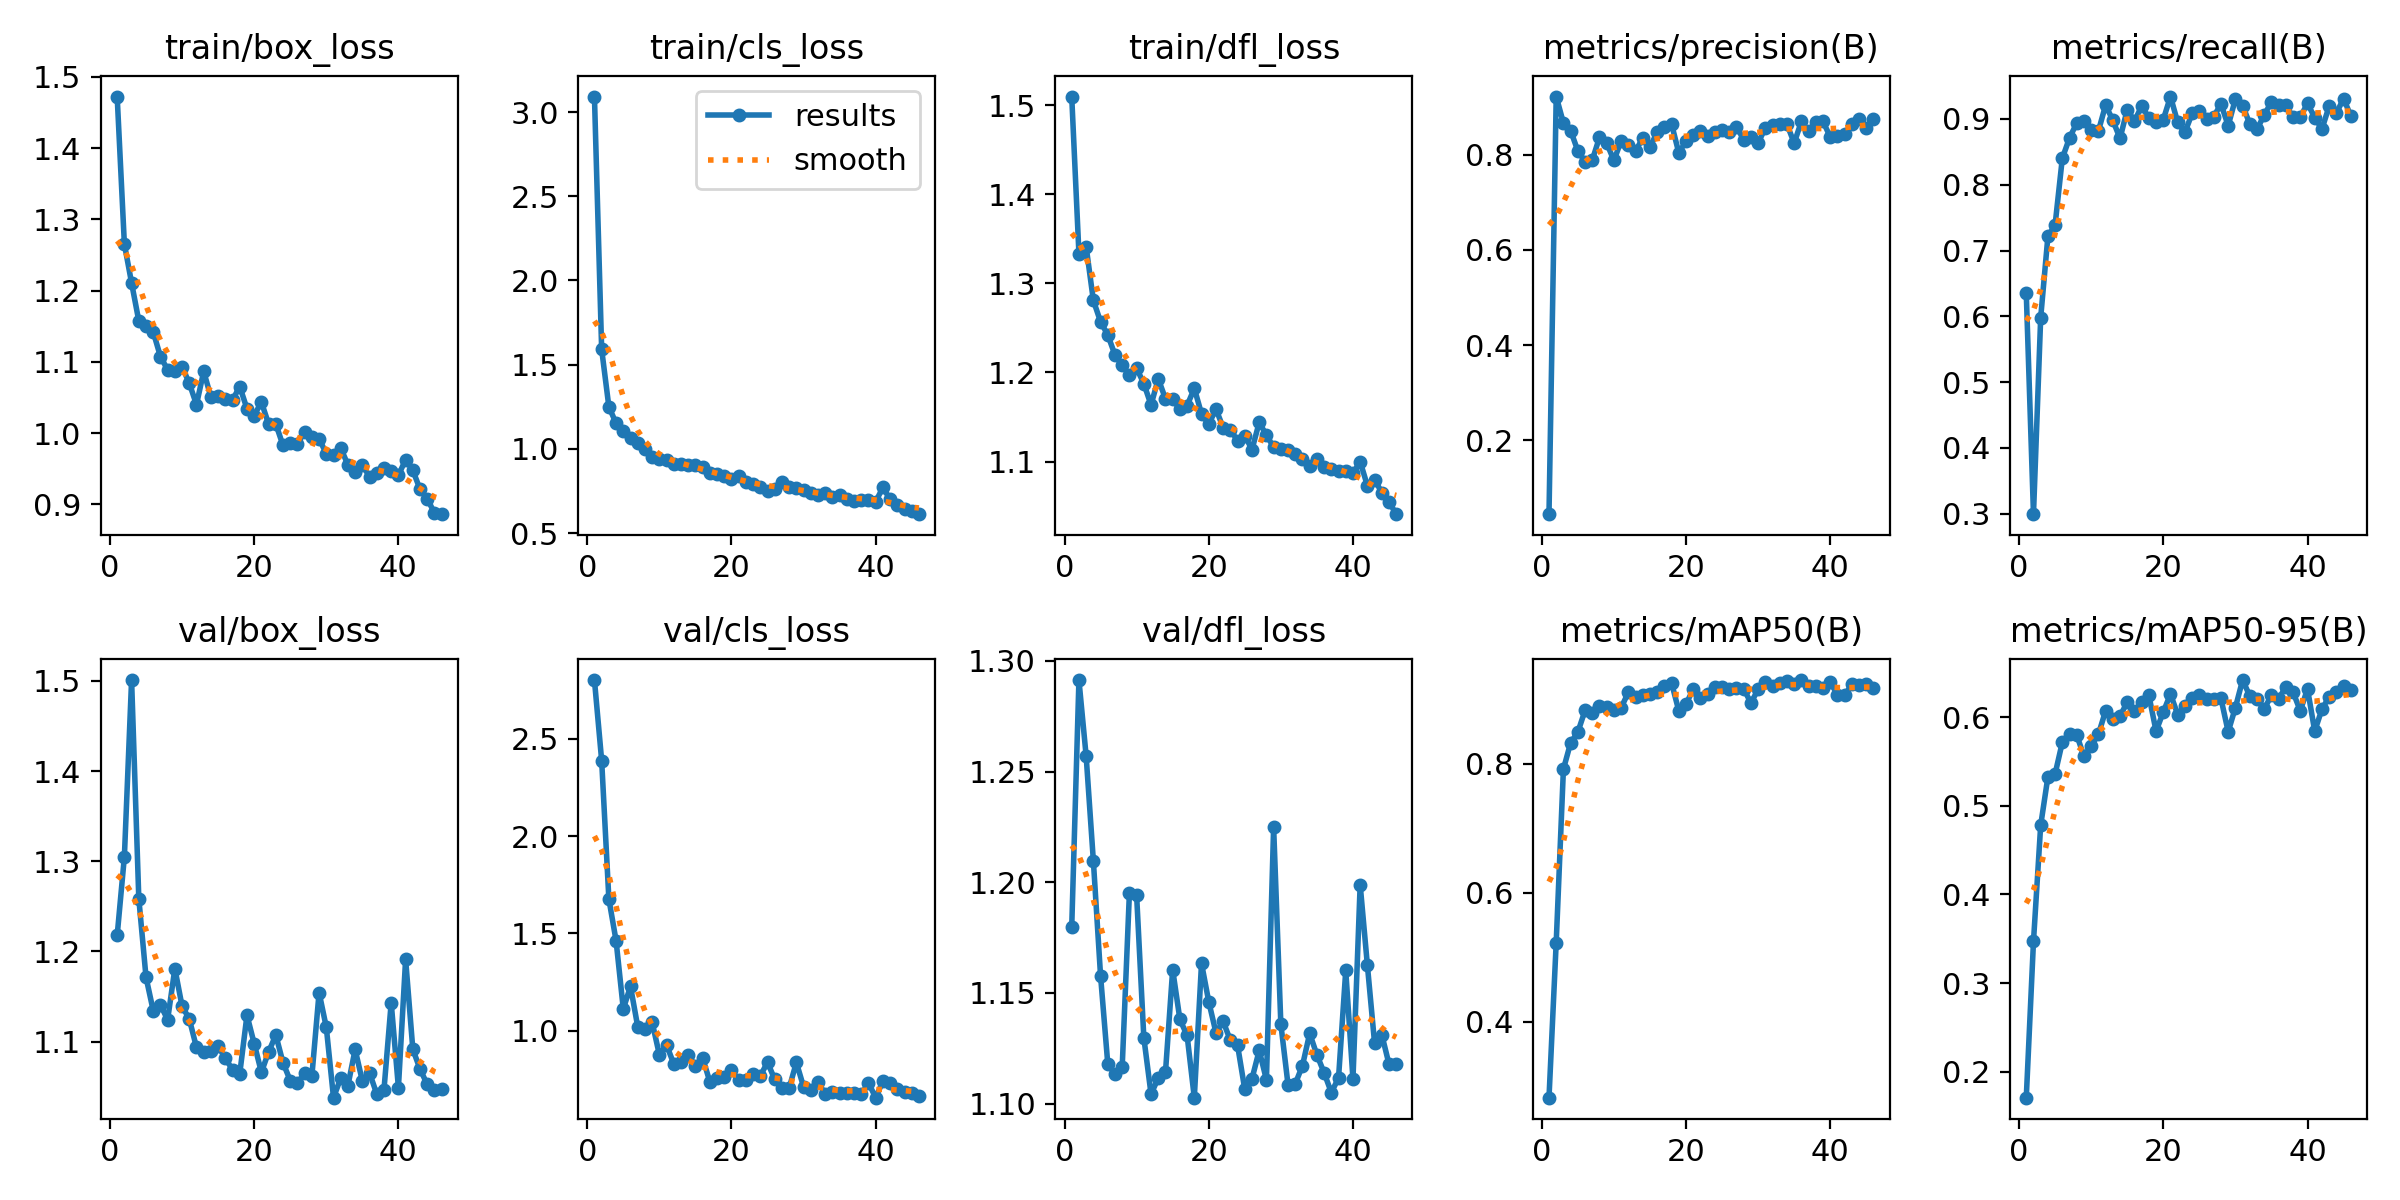

The data file committed next to this chart (first rows):
epoch, time, train/box_loss, train/cls_loss, train/dfl_loss, metrics/precision(B), metrics/recall(B), metrics/mAP50(B), metrics/mAP50-95(B), val/box_loss, val/cls_loss, val/dfl_loss, lr/pg0, lr/pg1, lr/pg2
1, 6.693, 1.472, 3.092, 1.51, 0.04452, 0.6349, 0.282, 0.1707, 1.218, 2.803, 1.18, 0.0002572, 0.0002572, 0.0002572
2, 12.85, 1.265, 1.591, 1.333, 0.9225, 0.2992, 0.5228, 0.3469, 1.305, 2.389, 1.291, 0.0005183, 0.0005183, 0.0005183
3, 18.3, 1.211, 1.25, 1.341, 0.867, 0.5982, 0.7919, 0.478, 1.501, 1.677, 1.257, 0.0007686, 0.0007686, 0.0007686
4, 23.55, 1.157, 1.152, 1.281, 0.851, 0.7214, 0.8328, 0.5326, 1.259, 1.463, 1.21, 0.001008, 0.001008, 0.001008
5, 29.76, 1.151, 1.106, 1.257, 0.8082, 0.7393, 0.8493, 0.536, 1.171, 1.112, 1.158, 0.001237, 0.001237, 0.001237
6, 34.64, 1.142, 1.065, 1.242, 0.7859, 0.8403, 0.883, 0.5717, 1.134, 1.228, 1.118, 0.001288, 0.001288, 0.001288
7, 40.84, 1.107, 1.033, 1.22, 0.7889, 0.8713, 0.8787, 0.5806, 1.141, 1.021, 1.113, 0.001259, 0.001259, 0.001259
8, 45.92, 1.089, 1.001, 1.208, 0.8365, 0.8937, 0.8905, 0.5799, 1.124, 1.009, 1.117, 0.001231, 0.001231, 0.001231
9, 51.51, 1.087, 0.9517, 1.197, 0.8247, 0.8963, 0.8882, 0.5556, 1.181, 1.044, 1.195, 0.001203, 0.001203, 0.001203
10, 56.98, 1.093, 0.9419, 1.205, 0.7882, 0.8838, 0.8833, 0.5674, 1.139, 0.8772, 1.194, 0.001174, 0.001174, 0.001174
11, 62.08, 1.07, 0.9334, 1.187, 0.8291, 0.8815, 0.887, 0.5805, 1.125, 0.9267, 1.13, 0.001146, 0.001146, 0.001146
12, 68.26, 1.04, 0.9094, 1.164, 0.8206, 0.9211, 0.911, 0.607, 1.094, 0.8293, 1.104, 0.001118, 0.001118, 0.001118
13, 73.73, 1.087, 0.9125, 1.193, 0.8077, 0.8982, 0.9039, 0.5975, 1.088, 0.8387, 1.112, 0.001089, 0.001089, 0.001089
14, 79.94, 1.051, 0.9027, 1.171, 0.8353, 0.8704, 0.9067, 0.6012, 1.089, 0.875, 1.114, 0.001061, 0.001061, 0.001061
15, 85.11, 1.053, 0.9049, 1.17, 0.8165, 0.9142, 0.9092, 0.6168, 1.095, 0.8188, 1.161, 0.001033, 0.001033, 0.001033
16, 90.74, 1.048, 0.8944, 1.159, 0.8471, 0.8968, 0.9111, 0.6068, 1.081, 0.8611, 1.138, 0.001005, 0.001005, 0.001005
17, 96.15, 1.047, 0.8565, 1.163, 0.8579, 0.9193, 0.9214, 0.6168, 1.069, 0.7376, 1.131, 0.0009763, 0.0009763, 0.0009763
18, 101.3, 1.065, 0.8483, 1.182, 0.8645, 0.902, 0.9255, 0.6247, 1.065, 0.7552, 1.103, 0.000948, 0.000948, 0.000948
19, 107.3, 1.034, 0.8381, 1.154, 0.8042, 0.895, 0.8824, 0.5842, 1.129, 0.7643, 1.163, 0.0009197, 0.0009197, 0.0009197
20, 112.5, 1.025, 0.8214, 1.142, 0.8285, 0.8991, 0.8927, 0.6058, 1.098, 0.7956, 1.146, 0.0008914, 0.0008914, 0.0008914
21, 118.2, 1.044, 0.8363, 1.159, 0.8411, 0.9341, 0.9161, 0.6261, 1.066, 0.7469, 1.132, 0.0008631, 0.0008631, 0.0008631
22, 123.5, 1.013, 0.8059, 1.138, 0.849, 0.8948, 0.903, 0.6028, 1.089, 0.7489, 1.137, 0.0008348, 0.0008348, 0.0008348
23, 128.6, 1.013, 0.7932, 1.136, 0.839, 0.8798, 0.9086, 0.6124, 1.107, 0.7765, 1.129, 0.0008065, 0.0008065, 0.0008065
24, 134.7, 0.9827, 0.7714, 1.124, 0.848, 0.9084, 0.9192, 0.6212, 1.077, 0.7674, 1.126, 0.0007782, 0.0007782, 0.0007782
25, 139.9, 0.9857, 0.7516, 1.129, 0.8515, 0.9117, 0.9187, 0.6247, 1.057, 0.8378, 1.106, 0.0007499, 0.0007499, 0.0007499
26, 146, 0.9853, 0.762, 1.114, 0.8471, 0.8996, 0.9155, 0.6206, 1.054, 0.7495, 1.111, 0.0007216, 0.0007216, 0.0007216
27, 151, 1.001, 0.8032, 1.144, 0.8594, 0.9034, 0.9185, 0.6206, 1.065, 0.7051, 1.124, 0.0006934, 0.0006934, 0.0006934
28, 156.9, 0.9951, 0.7745, 1.13, 0.8315, 0.9231, 0.9168, 0.621, 1.062, 0.7048, 1.111, 0.0006651, 0.0006651, 0.0006651
29, 162, 0.992, 0.7663, 1.116, 0.8371, 0.8898, 0.8945, 0.5835, 1.154, 0.8368, 1.225, 0.0006368, 0.0006368, 0.0006368
30, 166.9, 0.9713, 0.7564, 1.114, 0.8245, 0.9303, 0.9158, 0.6107, 1.116, 0.7115, 1.136, 0.0006085, 0.0006085, 0.0006085
31, 172.9, 0.9697, 0.7369, 1.113, 0.8571, 0.9205, 0.9271, 0.6418, 1.038, 0.6931, 1.108, 0.0005802, 0.0005802, 0.0005802
32, 177.9, 0.9792, 0.728, 1.109, 0.8629, 0.8924, 0.9211, 0.6239, 1.06, 0.7343, 1.109, 0.0005519, 0.0005519, 0.0005519
33, 183.9, 0.9553, 0.7393, 1.103, 0.8639, 0.8842, 0.925, 0.6206, 1.051, 0.6755, 1.117, 0.0005236, 0.0005236, 0.0005236
34, 189.2, 0.9451, 0.7135, 1.095, 0.8644, 0.9064, 0.9282, 0.6089, 1.091, 0.6855, 1.132, 0.0004953, 0.0004953, 0.0004953
35, 195.1, 0.9558, 0.7268, 1.103, 0.8246, 0.9257, 0.9235, 0.6251, 1.056, 0.6815, 1.122, 0.000467, 0.000467, 0.000467
36, 200.3, 0.9383, 0.7, 1.094, 0.8702, 0.9212, 0.9301, 0.6207, 1.065, 0.6782, 1.114, 0.0004387, 0.0004387, 0.0004387
37, 205.4, 0.9434, 0.6896, 1.092, 0.8502, 0.9206, 0.9205, 0.6344, 1.042, 0.6776, 1.105, 0.0004104, 0.0004104, 0.0004104
38, 211.4, 0.9507, 0.6979, 1.09, 0.869, 0.903, 0.9205, 0.6281, 1.047, 0.672, 1.112, 0.0003821, 0.0003821, 0.0003821
39, 216.3, 0.9471, 0.6944, 1.089, 0.8701, 0.903, 0.9186, 0.6071, 1.143, 0.7316, 1.16, 0.0003538, 0.0003538, 0.0003538
40, 222.4, 0.9409, 0.6867, 1.087, 0.8377, 0.9237, 0.9268, 0.6318, 1.049, 0.6557, 1.111, 0.0003255, 0.0003255, 0.0003255
41, 229.3, 0.9627, 0.7708, 1.1, 0.8401, 0.9022, 0.9075, 0.5842, 1.191, 0.7403, 1.199, 0.0002972, 0.0002972, 0.0002972
42, 235.4, 0.9479, 0.7006, 1.073, 0.8428, 0.8848, 0.9062, 0.6089, 1.092, 0.7309, 1.163, 0.0002689, 0.0002689, 0.0002689
43, 240.1, 0.921, 0.6682, 1.08, 0.8653, 0.9195, 0.9238, 0.623, 1.07, 0.7016, 1.127, 0.0002406, 0.0002406, 0.0002406
44, 245.1, 0.9081, 0.6439, 1.065, 0.8745, 0.9088, 0.9217, 0.6283, 1.053, 0.6858, 1.131, 0.0002123, 0.0002123, 0.0002123
45, 250.7, 0.8878, 0.6292, 1.055, 0.8553, 0.931, 0.9235, 0.6354, 1.046, 0.6774, 1.118, 0.0001841, 0.0001841, 0.0001841
46, 255.5, 0.8863, 0.6124, 1.041, 0.8762, 0.9049, 0.9183, 0.6304, 1.048, 0.6643, 1.118, 0.0001558, 0.0001558, 0.0001558
